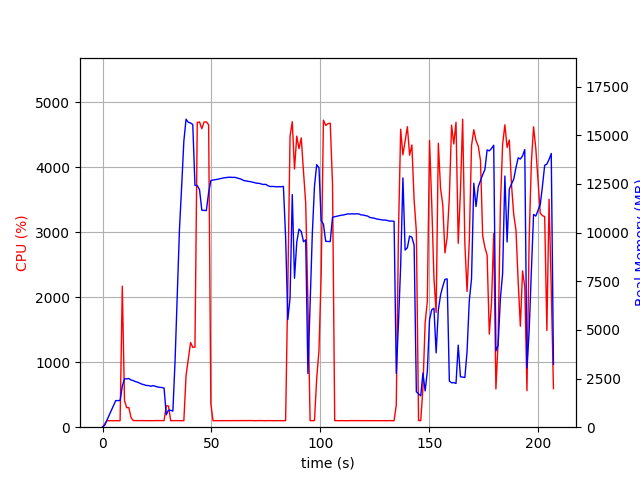

The file beside this chart, header and first rows:
elapsed_time, nproc, cpu, mem_real, mem_virtual
4.029273986816406e-05, 1, 0.0, 9.633, 3186
1.007, 1, 49.6, 108.2, 774.1
2.015, 1, 99.2, 362.2, 1894
3.024, 1, 100.1, 606.2, 3174
4.032, 1, 100.2, 882.2, 3174
5.039, 1, 98.3, 1113, 5740
6.047, 1, 101.2, 1367, 5740
7.055, 1, 99.2, 1371, 5228
8.063, 1, 100.2, 1371, 5228
9.072, 1, 2169, 2110, 9857
10.08, 1, 410.7, 2487, 10205
11.09, 1, 299.6, 2484, 10205
12.1, 1, 301.6, 2500, 10245
13.1, 1, 145.9, 2426, 10245
14.11, 1, 102.1, 2396, 10245
15.12, 1, 101.1, 2342, 10245
16.13, 1, 101.3, 2310, 10245
17.14, 1, 101.1, 2263, 10245
18.15, 1, 101.9, 2211, 10245
19.16, 1, 101.0, 2181, 10245
20.17, 1, 100.0, 2143, 10245
21.18, 1, 100.9, 2140, 10245
22.19, 1, 99.9, 2104, 10341
23.2, 1, 100.0, 2138, 10341
24.21, 1, 101.9, 2103, 10341
25.22, 1, 101.9, 2070, 10341
26.23, 1, 100.9, 2048, 10341
27.24, 1, 101.0, 2038, 10341
28.25, 1, 100.9, 2011, 10341
29.26, 1, 328.7, 636.6, 10437
30.28, 1, 326.0, 879.1, 12121
31.29, 1, 99.3, 864.1, 12121
32.29, 1, 101.2, 826.8, 12121
33.3, 1, 101.3, 3396, 38363
34.31, 1, 101.1, 6836, 38363
35.32, 1, 101.1, 10160, 38363
36.33, 1, 100.1, 12369, 38363
37.34, 1, 100.1, 14701, 38363
38.35, 1, 793.5, 15829, 38443
39.41, 1, 1050, 15667, 38443
40.42, 1, 1302, 15637, 38443
41.44, 1, 1229, 15553, 38443
42.44, 1, 1232, 12428, 38443
43.5, 1, 4688, 12420, 38443
44.54, 1, 4694, 12203, 38443
45.59, 1, 4591, 11152, 38443
46.63, 1, 4693, 11145, 38443
47.67, 1, 4696, 11134, 38443
48.72, 1, 4650, 12070, 39163
49.74, 1, 358.7, 12674, 39700
50.74, 1, 100.1, 12704, 39700
51.75, 1, 100.2, 12721, 39700
52.76, 1, 101.2, 12741, 39700
53.77, 1, 100.2, 12769, 39700
54.78, 1, 100.1, 12792, 39700
55.79, 1, 100.2, 12818, 39700
56.79, 1, 101.1, 12829, 39700
57.8, 1, 100.1, 12846, 39700
58.81, 1, 102.2, 12847, 39700
59.82, 1, 100.1, 12837, 39700
... 145 more rows
